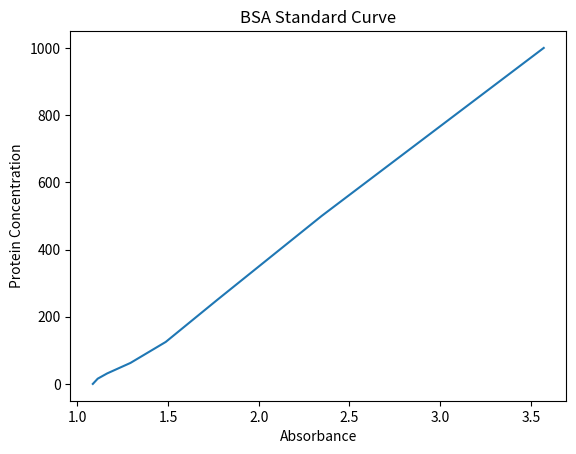

Generate this figure with matplotlib:
# Let's make a standard curve plotting with matplotlib
import matplotlib.pyplot as plt

x = [3.5710, 2.3470, 1.7710, 1.4875, 1.2930,
     1.1645, 1.1125, 1.0855]  # x axis values
# corresponding y axis values
y = [1000, 500, 250, 125, 62.5, 31.25, 15.625, 0]

plt.plot(x, y)  # plotting the points in line format

plt.xlabel('Absorbance')  # naming the x axis

plt.ylabel('Protein Concentration')  # naming the y axis

# give a title to your graph (note: it automatically puts the title on top)
plt.title('BSA Standard Curve')

plt.show()  # function to show the plot
